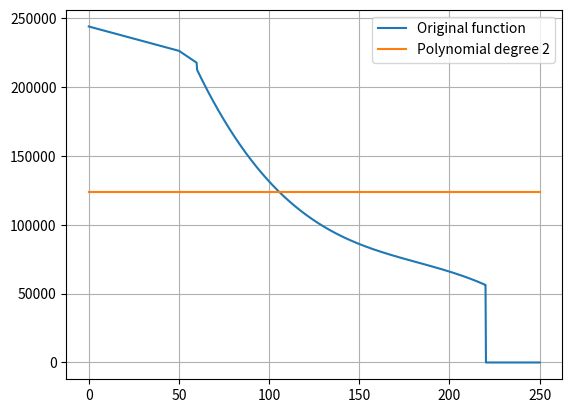

Reproduce this figure in Python.
import numpy as np
import matplotlib.pyplot as plt

# Define your function


def f(v):
    if 0 <= v <= 50:
        return -354.1 * v + 2.44 * (10**5)
    elif 50 <= v < 60:
        return -881.3 * v + 2.704 * (10**5)
    elif 60 <= v < 220:
        return -0.05265 * (v**3) + 28.78 * (v**2) - 5603 * v + 4.566 * (10**5)
    else:
        return 0


# Interval [a, b] and degree n
a, b = 0, 250
n = 0

# Choose n+1 interpolation points
x_points = np.linspace(a, b, 1000)
y_points_bis = []
for x in x_points:
    y_points_bis.append(f(x))

# Get the polynomial coefficients (highest degree first)
coeffs = np.polyfit(x_points, y_points_bis, deg=n)

# Create polynomial function
p = np.poly1d(coeffs)

print(f"Coefficients of the F_traction polynomial: {coeffs}")


def acc_pos(v, demand=1):
    A, B, C, m, v_max, p_max = 0.632, 40.7, 3900, 320000, 220, 4305220
    F = f(v) * demand
    F_available = F - A * (v**2) - B * v - C
    acc = F_available / m
    return acc * 3.6


a_x, b_x = 0, 250
a_y, b_y = -1, 1
n = 2  # degree in x
m = 2  # degree in y

# Create the interpolation points (equally spaced)
x_points = np.linspace(a_x, b_x, 1000)
y_points = np.linspace(a_y, b_y, 1000)
X, Y = np.meshgrid(x_points, y_points, indexing="ij")
Z = np.eye(1000)
for i in range(len(x_points)):
    for j in range(len(y_points)):
        x = x_points[i]
        y = y_points[j]
        Z[i, j] = acc_pos(x, y)


# Build the Vandermonde matrix for 2D
x_flat = X.ravel()
y_flat = Y.ravel()

A = np.vstack([(x_flat**i) * (y_flat**j) for i in range(n + 1) for j in range(m + 1)]).T

b = Z.ravel()
coeffs, _, _, _ = np.linalg.lstsq(A, b, rcond=None)


# Define the polynomial function
def Pacc(x, y):
    val = 0
    idx = 0
    for i in range(n + 1):
        for j in range(m + 1):
            val += coeffs[idx] * (x**i) * (y**j)
            idx += 1
    return val


# Plotting
if __name__ == "__main__":
    x_plot = x_points
    plt.plot(x_plot, y_points_bis, label="Original function")
    plt.plot(x_plot, p(x_plot), label=f"Polynomial degree {n}")
    plt.legend()
    plt.grid(True)
    plt.show()
